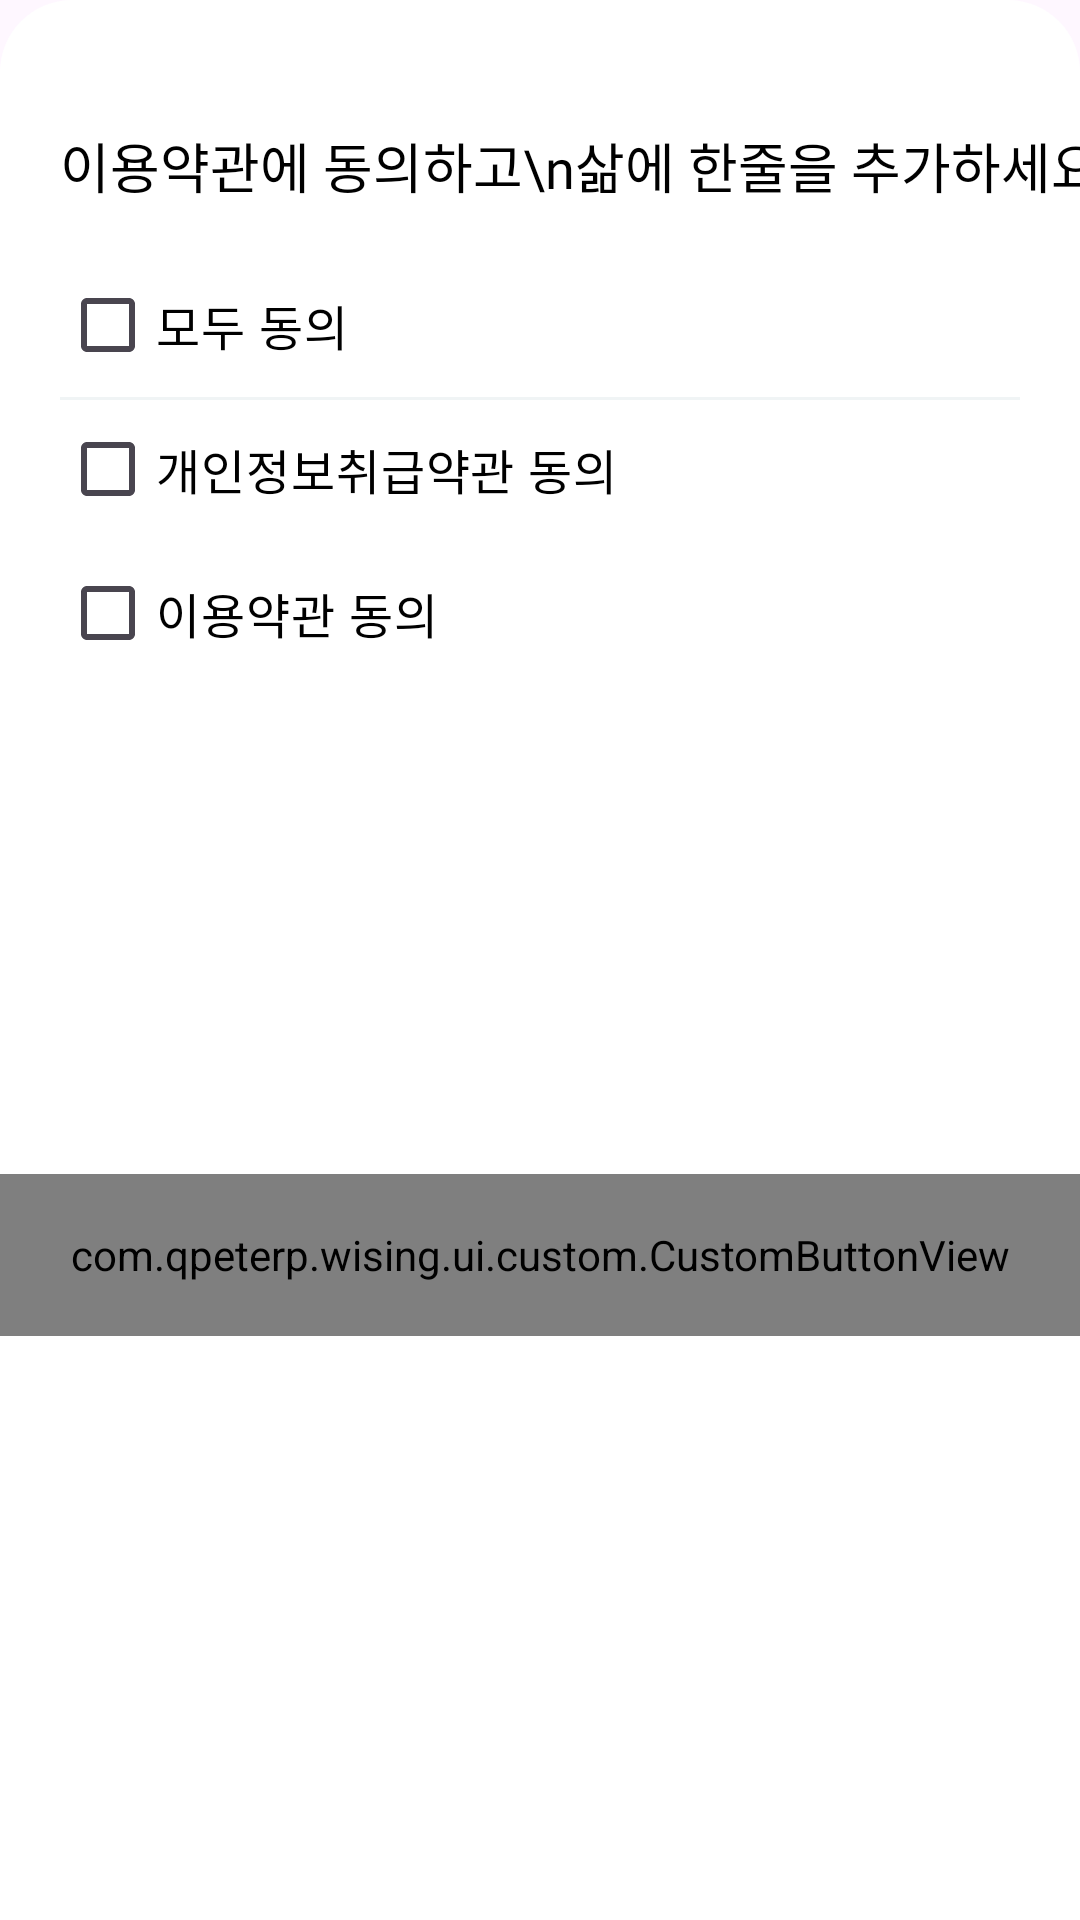

Produce the Android XML layout that renders to this screen, including the resource entries it uses.
<!-- AndroidManifest.xml: application theme Theme.WiSing -->
<!-- res/layout/fragment_permission_check.xml -->
<?xml version="1.0" encoding="utf-8"?>
<FrameLayout xmlns:android="http://schemas.android.com/apk/res/android"
    xmlns:tools="http://schemas.android.com/tools"
    android:layout_width="match_parent"
    android:layout_height="wrap_content"
    xmlns:app="http://schemas.android.com/apk/res-auto"
    tools:context=".ui.PermissionCheckFragment"
    android:background="@drawable/bac_permission_box">

    <androidx.constraintlayout.widget.ConstraintLayout
        android:layout_width="match_parent"
        android:layout_height="match_parent">

        <TextView
            android:id="@+id/permissionTitle"
            android:layout_width="wrap_content"
            android:layout_height="wrap_content"
            android:layout_marginStart="20dp"
            android:layout_marginTop="42dp"
            android:fontFamily="@font/pretendard_semi_bold"
            android:text="이용약관에 동의하고\n삶에 한줄을 추가하세요"
            android:textColor="@color/black"
            android:textSize="18sp"
            app:layout_constraintStart_toStartOf="parent"
            app:layout_constraintTop_toTopOf="parent" />

        <CheckBox
            android:id="@+id/checkboxAll"
            android:layout_width="wrap_content"
            android:layout_height="wrap_content"
            android:layout_marginStart="20dp"
            android:layout_marginTop="16dp"
            android:buttonTint="@color/primaryColorLight"
            android:fontFamily="@font/pretendard_medium"
            android:text="모두 동의"
            android:textColor="@color/black"
            android:textSize="16sp"
            app:layout_constraintStart_toStartOf="parent"
            app:layout_constraintTop_toBottomOf="@id/permissionTitle" />

        <View
            android:layout_width="match_parent"
            android:layout_height="1dp"
            android:background="@color/whiteGray"
            android:layout_marginStart="20dp"
            android:layout_marginEnd="20dp"
            app:layout_constraintEnd_toEndOf="parent"
            app:layout_constraintStart_toStartOf="parent"
            app:layout_constraintTop_toBottomOf="@id/checkboxAll" />

        <CheckBox
            android:id="@+id/checkboxPrivate"
            android:layout_width="wrap_content"
            android:layout_height="wrap_content"
            android:layout_marginStart="20dp"
            android:buttonTint="@color/primaryColorLight"
            android:fontFamily="@font/pretendard_medium"
            android:text="개인정보취급약관 동의"
            android:textColor="@color/black"
            android:textSize="16sp"
            app:layout_constraintStart_toStartOf="parent"
            app:layout_constraintTop_toBottomOf="@id/checkboxAll" />


        <CheckBox
            android:id="@+id/checkboxUseAgree"
            android:layout_width="wrap_content"
            android:layout_height="wrap_content"
            android:layout_marginStart="20dp"
            android:buttonTint="@color/primaryColorLight"
            android:fontFamily="@font/pretendard_medium"
            android:text="이용약관 동의"
            android:textColor="@color/black"
            android:textSize="16sp"
            app:layout_constraintStart_toStartOf="parent"
            app:layout_constraintTop_toBottomOf="@id/checkboxPrivate" />

        <com.qpeterp.wising.ui.custom.CustomButtonView
            android:id="@+id/buttonToHome"
            android:layout_width="match_parent"
            android:layout_height="54dp"
            app:layout_constraintStart_toStartOf="parent"
            app:layout_constraintEnd_toEndOf="parent"
            app:layout_constraintTop_toBottomOf="@id/checkboxUseAgree"
            app:layout_constraintBottom_toBottomOf="parent"
            app:customTextColor="@color/white"
            app:customTitle="다음"
            app:customBgColor="@color/primaryColor"
            android:layout_marginBottom="48dp"
            android:layout_marginTop="16dp"/>


    </androidx.constraintlayout.widget.ConstraintLayout>

</FrameLayout>
<!-- resources referenced by this layout -->
<resources>
  <color name="black">#FF000000</color>
  <color name="primaryColor">#FF6E59DC</color>
  <color name="primaryColorLight">#FFA696FF</color>
  <color name="white">#FFFFFFFF</color>
  <color name="whiteGray">#FFF0F4F5</color>
  <!-- drawable bac_permission_box (drawable) -->
  <?xml version="1.0" encoding="utf-8"?>
  <shape xmlns:android="http://schemas.android.com/apk/res/android">
      <solid
          android:color="@color/white"/>
  
  
      <corners
          android:topLeftRadius="24dp"
          android:topRightRadius="24dp"/>
  </shape>
  <style name="Theme.WiSing" parent="Base.Theme.WiSing" />
  <style name="Base.Theme.WiSing" parent="Theme.Material3.DayNight.NoActionBar">
          
          
      </style>
</resources>
